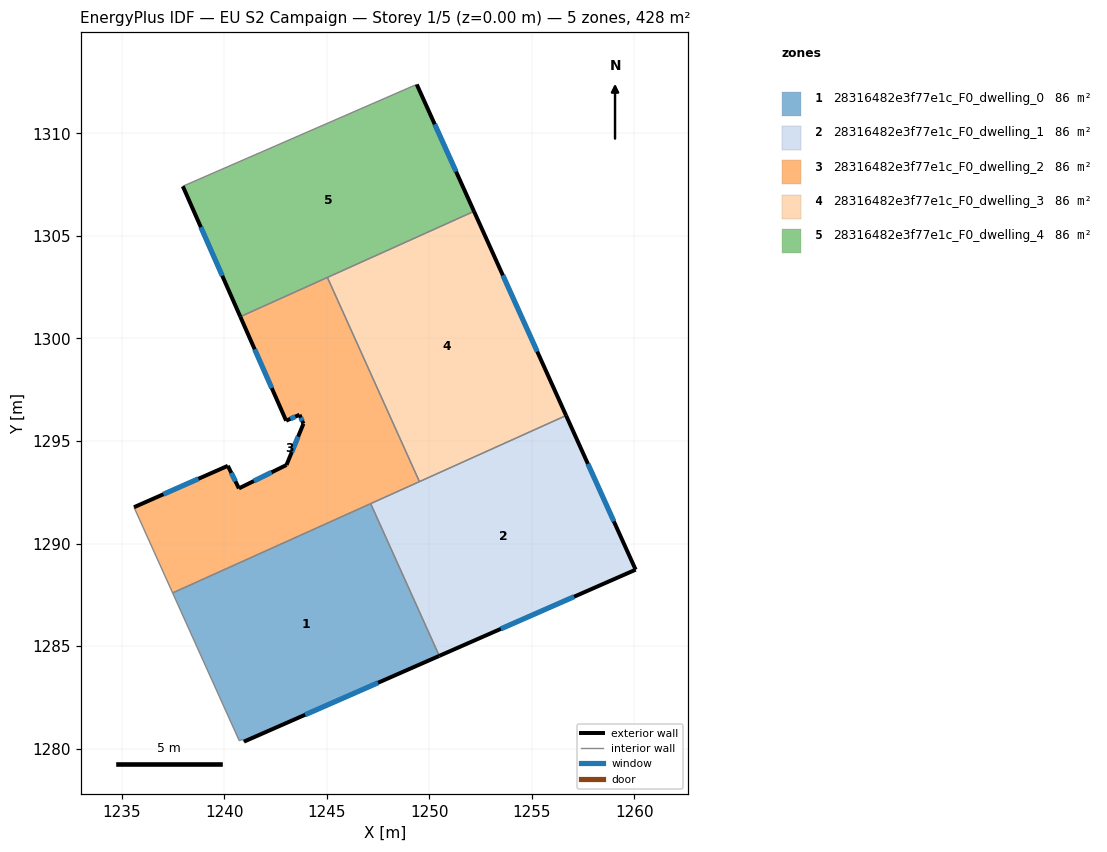
=== STOREY PLAN SPEC (per zone: floor XY polygon, exterior-wall plan segments, windows/doors) ===
zone 1: 28316482e3f77e1c_F0_dwelling_0  (85.6 m²)
  floor: (1247.14, 1291.95) (1250.49, 1284.53) (1240.96, 1280.35) (1240.90, 1280.46) (1240.74, 1280.39) (1237.49, 1287.60)
  exterior wall: (1240.96, 1280.35) – (1250.49, 1284.53)  [10.4 m]
    window: (1243.95, 1281.66) – (1247.50, 1283.22)  [4.3 m²]
  interior walls: 5
zone 2: 28316482e3f77e1c_F0_dwelling_1  (85.6 m²)
  floor: (1256.67, 1296.24) (1260.06, 1288.73) (1250.49, 1284.53) (1247.14, 1291.95)
  exterior wall: (1250.49, 1284.53) – (1260.06, 1288.73)  [10.5 m]
    window: (1253.49, 1285.84) – (1257.06, 1287.41)  [4.4 m²]
  exterior wall: (1260.06, 1288.73) – (1256.67, 1296.24)  [8.2 m]
    window: (1258.99, 1291.08) – (1257.73, 1293.89)  [3.4 m²]
  interior walls: 3
zone 3: 28316482e3f77e1c_F0_dwelling_2  (85.6 m²)
  floor: (1245.03, 1302.97) (1249.52, 1293.02) (1237.49, 1287.60) (1235.60, 1291.77) (1240.18, 1293.79) (1240.72, 1292.69) (1243.04, 1293.83) (1243.86, 1295.84) (1243.67, 1296.28) (1243.02, 1295.99) (1240.79, 1301.06)
  exterior wall: (1240.18, 1293.79) – (1235.60, 1291.77)  [5.0 m]
    window: (1238.74, 1293.16) – (1237.04, 1292.41)  [2.1 m²]
  exterior wall: (1240.72, 1292.69) – (1240.18, 1293.79)  [1.2 m]
    window: (1240.55, 1293.04) – (1240.35, 1293.45)  [0.5 m²]
  exterior wall: (1243.04, 1293.83) – (1240.72, 1292.69)  [2.6 m]
    window: (1242.31, 1293.47) – (1241.44, 1293.05)  [1.1 m²]
  exterior wall: (1243.86, 1295.84) – (1243.04, 1293.83)  [2.2 m]
    window: (1243.60, 1295.21) – (1243.30, 1294.46)  [0.9 m²]
  exterior wall: (1243.67, 1296.28) – (1243.86, 1295.84)  [0.5 m]
    window: (1243.73, 1296.14) – (1243.80, 1295.98)  [0.2 m²]
  exterior wall: (1243.02, 1295.99) – (1243.67, 1296.28)  [0.7 m]
    window: (1243.22, 1296.08) – (1243.47, 1296.19)  [0.3 m²]
  exterior wall: (1240.79, 1301.06) – (1243.02, 1295.99)  [5.5 m]
    window: (1241.49, 1299.47) – (1242.32, 1297.58)  [2.3 m²]
  interior walls: 5
zone 4: 28316482e3f77e1c_F0_dwelling_3  (85.6 m²)
  floor: (1252.18, 1306.20) (1256.67, 1296.24) (1249.52, 1293.02) (1245.03, 1302.97)
  exterior wall: (1256.67, 1296.24) – (1252.18, 1306.20)  [10.9 m]
    window: (1255.26, 1299.36) – (1253.59, 1303.08)  [4.6 m²]
  interior walls: 3
zone 5: 28316482e3f77e1c_F0_dwelling_4  (85.6 m²)
  floor: (1249.39, 1312.38) (1252.18, 1306.20) (1240.79, 1301.06) (1237.98, 1307.42) (1249.25, 1312.33)
  exterior wall: (1252.18, 1306.20) – (1249.39, 1312.38)  [6.8 m]
    window: (1251.30, 1308.13) – (1250.26, 1310.44)  [2.8 m²]
  exterior wall: (1237.98, 1307.42) – (1240.79, 1301.06)  [6.9 m]
    window: (1238.86, 1305.43) – (1239.91, 1303.05)  [2.9 m²]
  interior walls: 4

=== DERIVED (storey summary) ===
Building: EU S2 Campaign
Storey: 1 of 5  (floor level z = 0.00 m)
Storey gross floor area: 428.1 m²
Zones on this storey: 5
  - 28316482e3f77e1c_F0_dwelling_0: floor 85.6 m²; exterior wall 10.4 m (31.2 m²); 1 window(s) 4.3 m²; WWR 13.9%
  - 28316482e3f77e1c_F0_dwelling_1: floor 85.6 m²; exterior wall 18.7 m (56.1 m²); 2 window(s) 7.8 m²; WWR 13.9%
  - 28316482e3f77e1c_F0_dwelling_2: floor 85.6 m²; exterior wall 17.7 m (53.1 m²); 7 window(s) 7.4 m²; WWR 13.9%
  - 28316482e3f77e1c_F0_dwelling_3: floor 85.6 m²; exterior wall 10.9 m (32.8 m²); 1 window(s) 4.6 m²; WWR 13.9%
  - 28316482e3f77e1c_F0_dwelling_4: floor 85.6 m²; exterior wall 13.7 m (41.2 m²); 2 window(s) 5.7 m²; WWR 13.9%
Zone adjacency (shared interzone walls):
  - 28316482e3f77e1c_F0_dwelling_0 ↔ 28316482e3f77e1c_F0_dwelling_1
  - 28316482e3f77e1c_F0_dwelling_0 ↔ 28316482e3f77e1c_F0_dwelling_2
  - 28316482e3f77e1c_F0_dwelling_1 ↔ 28316482e3f77e1c_F0_dwelling_2
  - 28316482e3f77e1c_F0_dwelling_1 ↔ 28316482e3f77e1c_F0_dwelling_3
  - 28316482e3f77e1c_F0_dwelling_2 ↔ 28316482e3f77e1c_F0_dwelling_3
  - 28316482e3f77e1c_F0_dwelling_2 ↔ 28316482e3f77e1c_F0_dwelling_4
  - 28316482e3f77e1c_F0_dwelling_3 ↔ 28316482e3f77e1c_F0_dwelling_4